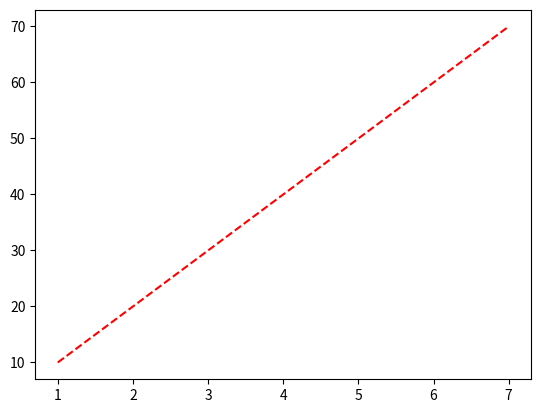

The matplotlib source for this figure: (Note: this script raises an exception after producing the figure.)
import matplotlib.pyplot as plt
days=(1,2,3,4,5,6,7)
prices=(10,20,30,40,50,60,70)
plt.plot(days,prices, color="red", linestyle="--")
plt.show()


plt.plot(year, computer_science, color='red', label='Computer Science') 
plt.plot(year, physical_sciences, color='blue', label='Physical Sciences')
plt.legend(loc='lower right')

# Compute the maximum enrollment of women in Computer Science: cs_max
cs_max = computer_science.max()

# Calculate the year in which there was maximum enrollment of women in Computer Science: yr_max
yr_max = year[computer_science.argmax()]

# Add a black arrow annotation
plt.annotate('Maximum', xy=(yr_max, cs_max), xytext=(yr_max+5, cs_max+5), arrowprops=dict(facecolor='black'))

# Add axis labels and title
plt.xlabel('Year')
plt.ylabel('Enrollment (%)')
plt.title('Undergraduate enrollment of women')
plt.show()
